Run: headless pygame with SDL's dummy video driver; simulated clock (each Clock.tick advances the game by its frame time, no real sleeping); random seed 0; keys injected as events and as key.get_pressed() state; no mouse input.
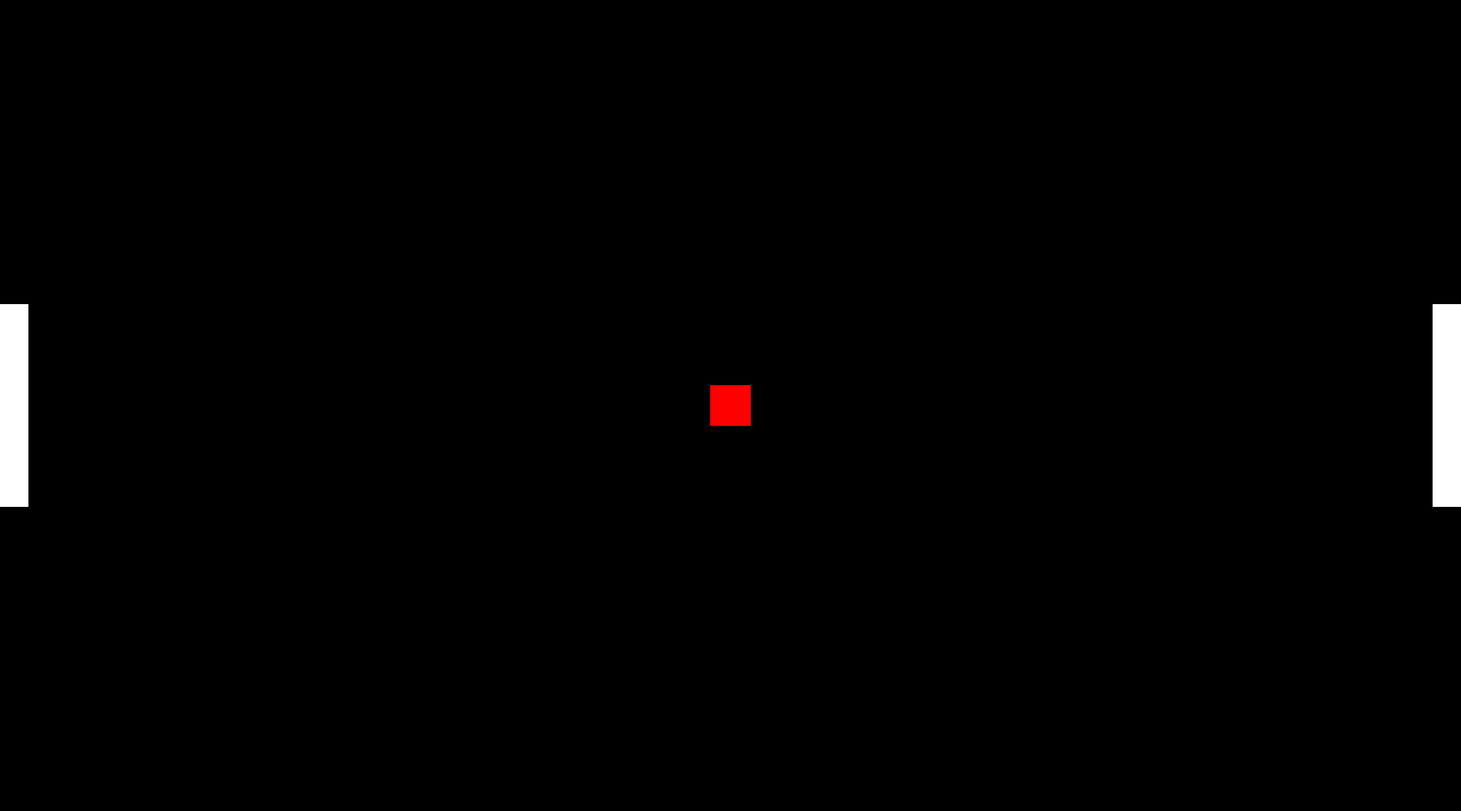
Frame 1 of 4 · flips 1–60 · no input
Frame 2 of 4 · flips 61–180 · tapped SPACE, RETURN · held RIGHT (→), D · screen unchanged from frame 1, image omitted
Frame 3 of 4 · flips 181–300 · held DOWN (↓), S · screen unchanged from frame 2, image omitted
Frame 4 of 4 · flips 301–420 · held LEFT (←), A, UP (↑), W · screen unchanged from frame 3, image omitted

The pygame program that drew these frames:

import pygame

pygame.init()

winWidth = 1800
winHeight = 1000
screen = pygame.display.set_mode((winWidth, winHeight))

playerHeight = 250
playerThickness = 35

player1Pos = pygame.Vector2(0, (winHeight - playerHeight)/2)
player2Pos = pygame.Vector2(winWidth - playerThickness, (winHeight - playerHeight)/2)

ballPosX = 875
ballPosY = 475
run = True

while run:

    
    screen.fill("black")
    # Getting the delta time
    clock = pygame.time.Clock()
    dt = clock.tick() * 0.001
    print(dt)

    # Drawing the objects on the screen
    pygame.draw.rect(screen, "white", pygame.Rect(player1Pos.x, player1Pos.y, playerThickness, playerHeight))
    pygame.draw.rect(screen, "white", pygame.Rect(player2Pos.x, player2Pos.y, playerThickness, playerHeight))
    pygame.draw.rect(screen, "red", pygame.Rect(ballPosX, ballPosY, 50, 50))

    # Player Movement Mechanic

    # Quit Mechanic
    for event in pygame.event.get():
        if event.type == pygame.QUIT:
            run = False
    pygame.display.update()

pygame.quit()
